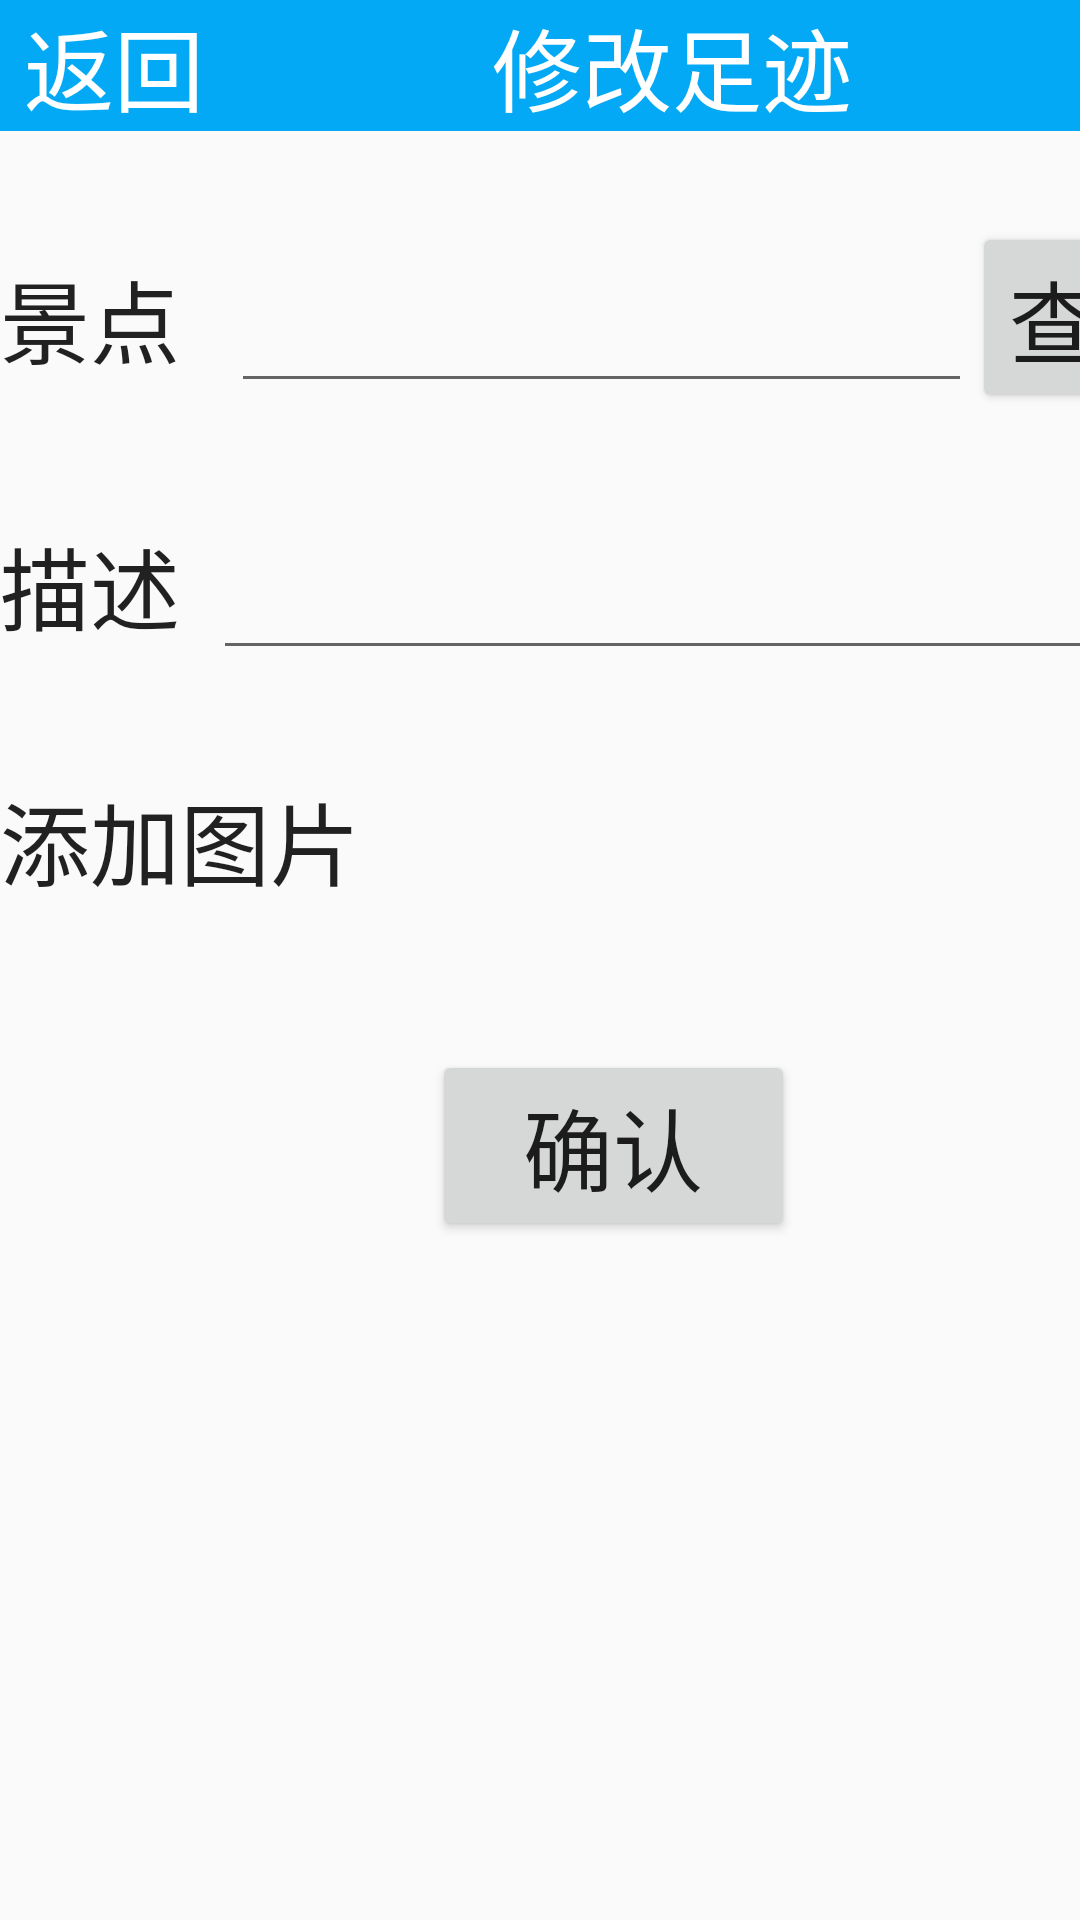

Layout XML and referenced resources for this Android screen:
<!-- AndroidManifest.xml: application theme AppTheme -->
<!-- res/layout/activity_update.xml -->
<?xml version="1.0" encoding="utf-8"?>
<androidx.constraintlayout.widget.ConstraintLayout xmlns:android="http://schemas.android.com/apk/res/android"
    xmlns:app="http://schemas.android.com/apk/res-auto"
    xmlns:tools="http://schemas.android.com/tools"
    android:layout_width="match_parent"
    android:layout_height="match_parent"
    tools:context=".Update">

    <LinearLayout
        android:layout_width="409dp"
        android:layout_height="729dp"
        android:orientation="vertical"
        tools:layout_editor_absoluteX="1dp"
        tools:layout_editor_absoluteY="1dp">

        <LinearLayout
            android:layout_width="match_parent"
            android:layout_height="74dp"
            android:orientation="horizontal">

            <TextView
                android:id="@+id/textView7"
                android:layout_width="wrap_content"
                android:layout_height="wrap_content"
                android:layout_weight="1"
                android:background="#03A9F4"
                android:gravity="center_horizontal"
                android:text="返回"
                android:textAppearance="@style/TextAppearance.AppCompat.Large"
                android:textColor="#FFFFFF"
                android:textSize="30sp" />

            <TextView
                android:id="@+id/textView8"
                android:layout_width="317dp"
                android:layout_height="wrap_content"
                android:layout_weight="1"
                android:background="#03A9F4"
                android:text="            修改足迹"
                android:textAppearance="@style/TextAppearance.AppCompat.Large"
                android:textColor="#FFFFFF"
                android:textSize="30sp" />

        </LinearLayout>

        <LinearLayout
            android:layout_width="match_parent"
            android:layout_height="92dp"
            android:orientation="horizontal">

            <TextView
                android:id="@+id/textView18"
                android:layout_width="80dp"
                android:layout_height="wrap_content"
                android:layout_weight="1"
                android:text="景点"
                android:textAppearance="@style/TextAppearance.AppCompat.Large"
                android:textSize="30sp" />

            <EditText
                android:id="@+id/editText5"
                android:layout_width="250dp"
                android:layout_height="wrap_content"
                android:layout_weight="1"
                android:ems="10"
                android:inputType="textPersonName"
                android:textSize="30sp" />

            <Button
                android:id="@+id/button4"
                android:layout_width="wrap_content"
                android:layout_height="wrap_content"
                android:layout_weight="1"
                android:text="查询"
                android:textAppearance="@style/TextAppearance.AppCompat.Large"
                android:textSize="30sp" />
        </LinearLayout>

        <LinearLayout
            android:layout_width="match_parent"
            android:layout_height="92dp"
            android:orientation="horizontal">

            <TextView
                android:id="@+id/textView19"
                android:layout_width="wrap_content"
                android:layout_height="wrap_content"
                android:layout_weight="1"
                android:text="描述"
                android:textAppearance="@style/TextAppearance.AppCompat.Large"
                android:textSize="30sp" />

            <EditText
                android:id="@+id/editText6"
                android:layout_width="327dp"
                android:layout_height="wrap_content"
                android:layout_weight="1"
                android:ems="10"
                android:inputType="textPersonName"
                android:textSize="30sp" />
        </LinearLayout>

        <LinearLayout
            android:layout_width="match_parent"
            android:layout_height="92dp"
            android:orientation="horizontal">

            <TextView
                android:id="@+id/textView20"
                android:layout_width="57dp"
                android:layout_height="wrap_content"
                android:layout_weight="1"
                android:text="添加图片"
                android:textAppearance="@style/TextAppearance.AppCompat.Large"
                android:textSize="30sp" />

            <ImageView
                android:id="@+id/imageView3"
                android:layout_width="105dp"
                android:layout_height="match_parent"
                android:layout_weight="1"
                app:srcCompat="@mipmap/ic_launcher" />

            <ImageView
                android:id="@+id/imageView"
                android:layout_width="2dp"
                android:layout_height="46dp"
                android:layout_weight="1"
                app:srcCompat="@android:drawable/ic_menu_upload" />

        </LinearLayout>

        <LinearLayout
            android:layout_width="match_parent"
            android:layout_height="match_parent"
            android:gravity="center_horizontal"
            android:orientation="horizontal">

            <Button
                android:id="@+id/button2"
                android:layout_width="121dp"
                android:layout_height="wrap_content"
                android:text="确认"
                android:textAppearance="@style/TextAppearance.AppCompat.Large"
                android:textSize="30sp" />
        </LinearLayout>
    </LinearLayout>
</androidx.constraintlayout.widget.ConstraintLayout>
<!-- resources referenced by this layout -->
<resources>
  <style name="AppTheme" parent="Theme.AppCompat.Light.DarkActionBar">
          
          <item name="colorPrimary">@color/colorPrimary</item>
          <item name="colorPrimaryDark">@color/colorPrimaryDark</item>
      </style>
  <color name="colorPrimary">#008577</color>
  <color name="colorPrimaryDark">#00574B</color>
</resources>
